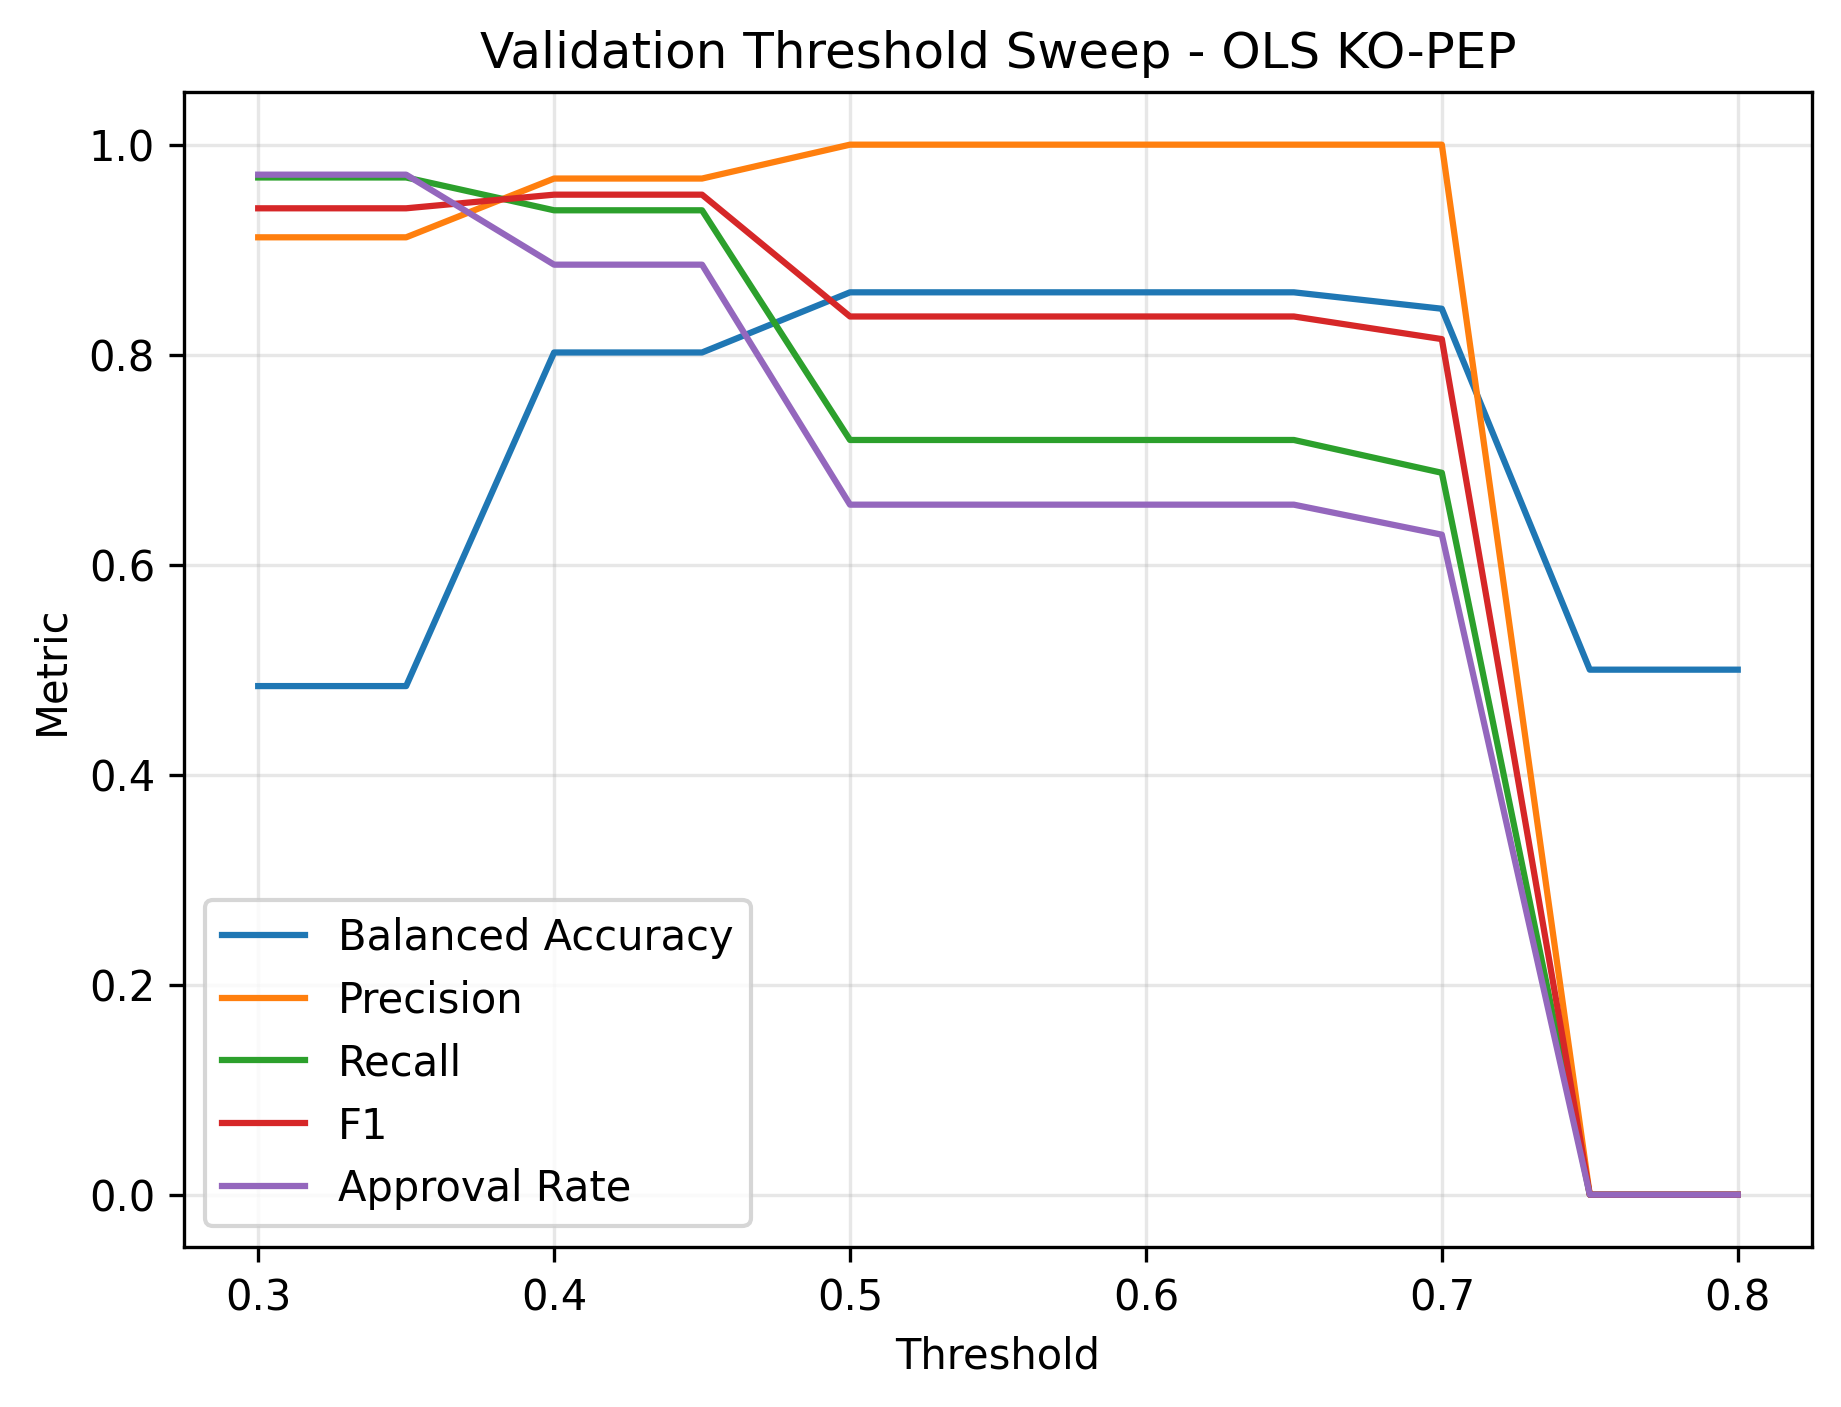

The data file committed next to this chart (first rows):
threshold, approval_rate, accuracy, balanced_accuracy, precision, recall, f1, auc
0.3, 0.9714, 0.8857, 0.4844, 0.9118, 0.9688, 0.9394, 0.9062
0.35, 0.9714, 0.8857, 0.4844, 0.9118, 0.9688, 0.9394, 0.9062
0.4, 0.8857, 0.9143, 0.8021, 0.9677, 0.9375, 0.9524, 0.9062
0.45, 0.8857, 0.9143, 0.8021, 0.9677, 0.9375, 0.9524, 0.9062
0.5, 0.6571, 0.7429, 0.8594, 1.0, 0.7188, 0.8364, 0.9062
0.55, 0.6571, 0.7429, 0.8594, 1.0, 0.7188, 0.8364, 0.9062
0.6, 0.6571, 0.7429, 0.8594, 1.0, 0.7188, 0.8364, 0.9062
0.65, 0.6571, 0.7429, 0.8594, 1.0, 0.7188, 0.8364, 0.9062
0.7, 0.6286, 0.7143, 0.8438, 1.0, 0.6875, 0.8148, 0.9062
0.75, 0.0, 0.08571, 0.5, 0.0, 0.0, 0.0, 0.9062
0.8, 0.0, 0.08571, 0.5, 0.0, 0.0, 0.0, 0.9062
